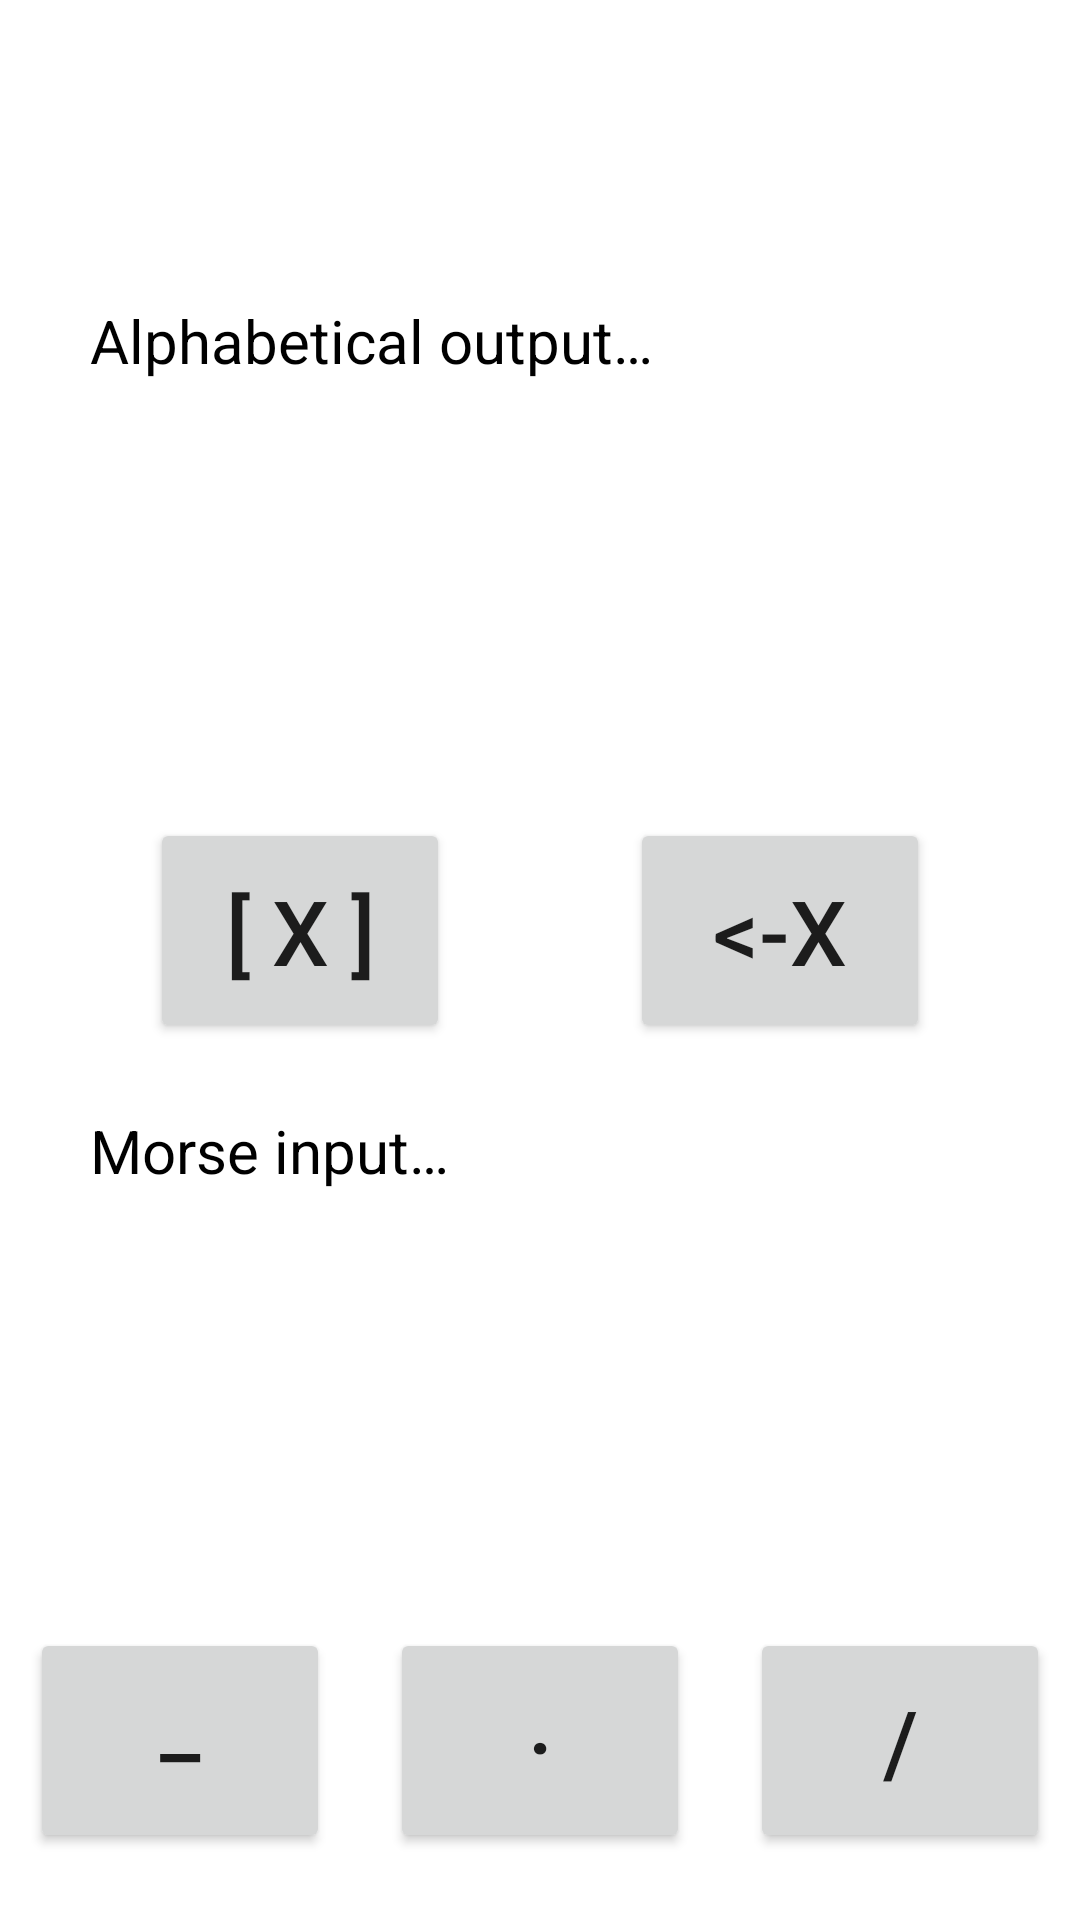

Android layout source for this screen:
<!-- AndroidManifest.xml: application theme Theme.MorseLite -->
<!-- res/layout/morse_to_text.xml -->
<?xml version="1.0" encoding="utf-8"?>
<androidx.constraintlayout.widget.ConstraintLayout
    xmlns:android="http://schemas.android.com/apk/res/android"
    xmlns:app="http://schemas.android.com/apk/res-auto"
    xmlns:tools="http://schemas.android.com/tools"
    android:layout_width="match_parent"
    android:layout_height="match_parent"
    android:orientation="vertical"
    tools:context=".MainActivity">

    <TextView
        android:id="@+id/alphaOutput"
        android:layout_width="300dp"
        android:layout_height="150dp"
        android:layout_margin="100dp"
        android:background="@drawable/border"
        android:hint="@string/alphaOutputText"
        android:textColorHint="@color/black"
        android:textSize="20sp"
        android:textColor="@color/black"
        app:layout_constraintLeft_toLeftOf="parent"
        app:layout_constraintRight_toRightOf="parent"
        app:layout_constraintTop_toTopOf="parent" />

    <Button
        android:id="@+id/clearButton"
        android:layout_width="100dp"
        android:layout_height="75dp"
        android:layout_margin="20dp"
        android:text="@string/clearMorse"
        android:textSize="30sp"
        app:layout_constraintLeft_toLeftOf="@id/morseInput"
        app:layout_constraintTop_toBottomOf="@id/alphaOutput"
        app:layout_constraintBottom_toTopOf="@id/morseInput"/>

    <Button
        android:id="@+id/backWordButton"
        android:layout_width="100dp"
        android:layout_height="75dp"
        android:layout_margin="20dp"
        android:text="@string/clearMorseWord"
        android:textSize="30sp"
        app:layout_constraintRight_toRightOf="@id/morseInput"
        app:layout_constraintTop_toBottomOf="@id/alphaOutput"
        app:layout_constraintBottom_toTopOf="@id/morseInput"/>

    <TextView
        android:id="@+id/morseInput"
        android:layout_width="300dp"
        android:layout_height="150dp"
        android:layout_margin="100dp"
        android:background="@drawable/border"
        android:hint="@string/morseInputText"
        android:textColorHint="@color/black"
        android:textSize="20sp"
        android:textColor="@color/black"
        app:layout_constraintBottom_toBottomOf="parent"
        app:layout_constraintLeft_toLeftOf="parent"
        app:layout_constraintRight_toRightOf="parent"
        app:layout_constraintTop_toBottomOf="@id/alphaOutput" />

    <Button
        android:id="@+id/dashButton"
        android:layout_width="100dp"
        android:layout_height="75dp"
        android:layout_margin="20dp"
        android:text="@string/dash"
        android:textSize="30sp"
        android:gravity="center_horizontal"
        app:layout_constraintRight_toLeftOf="@id/dotButton"
        app:layout_constraintTop_toBottomOf="@id/morseInput"
        app:layout_constraintBottom_toBottomOf="parent"/>

    <Button
        android:id="@+id/dotButton"
        android:layout_width="100dp"
        android:layout_height="75dp"
        android:layout_margin="20dp"
        android:onClick="addDot"
        android:text="@string/dot"
        android:textSize="30sp"
        android:gravity="center_horizontal"
        app:layout_constraintLeft_toLeftOf="parent"
        app:layout_constraintRight_toRightOf="parent"
        app:layout_constraintTop_toBottomOf="@id/morseInput"
        app:layout_constraintBottom_toBottomOf="parent"/>

    <Button
        android:id="@+id/spaceButton"
        android:layout_width="100dp"
        android:layout_height="75dp"
        android:layout_margin="20dp"
        android:onClick="addSlash"
        android:text="@string/slash"
        android:textSize="30sp"
        app:layout_constraintLeft_toRightOf="@id/dotButton"
        app:layout_constraintTop_toBottomOf="@id/morseInput"
        app:layout_constraintBottom_toBottomOf="parent"/>




</androidx.constraintlayout.widget.ConstraintLayout>
<!-- resources referenced by this layout -->
<resources>
  <color name="black">#FF000000</color>
  <string name="alphaOutputText">Alphabetical output…</string>
  <string name="clearMorse">[ x ]</string>
  <string name="clearMorseWord">&lt;-x</string>
  <string name="dash">_</string>
  <string name="dot">.</string>
  <string name="morseInputText">Morse input…</string>
  <string name="slash">/</string>
  <style name="Theme.MorseLite" parent="Theme.MaterialComponents.DayNight.NoActionBar">
          
          <item name="colorPrimary">@color/purple_500</item>
          <item name="colorPrimaryVariant">@color/purple_700</item>
          <item name="colorOnPrimary">@color/white</item>
          
          <item name="colorSecondary">@color/teal_200</item>
          <item name="colorSecondaryVariant">@color/teal_700</item>
          <item name="colorOnSecondary">@color/black</item>
          
          <item name="android:statusBarColor">?attr/colorPrimaryVariant</item>
          
      </style>
  <color name="purple_500">#FF6200EE</color>
  <color name="purple_700">#FF3700B3</color>
  <color name="white">#FFFFFFFF</color>
  <color name="teal_200">#FF03DAC5</color>
  <color name="teal_700">#FF018786</color>
</resources>
